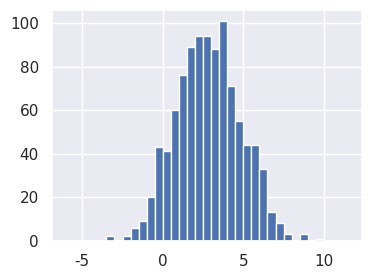
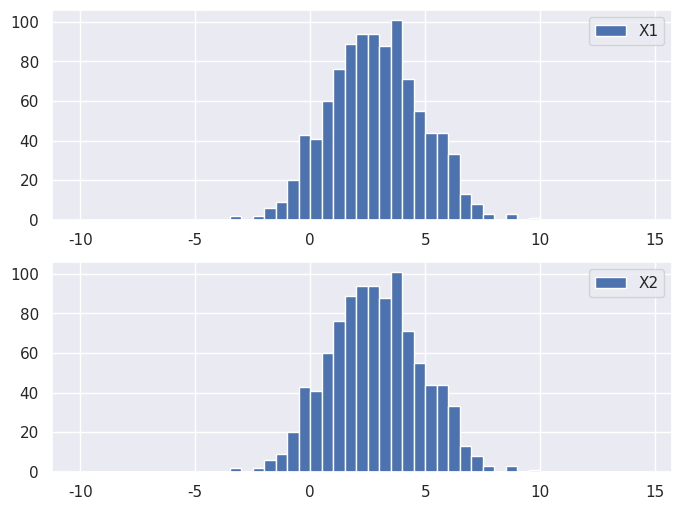
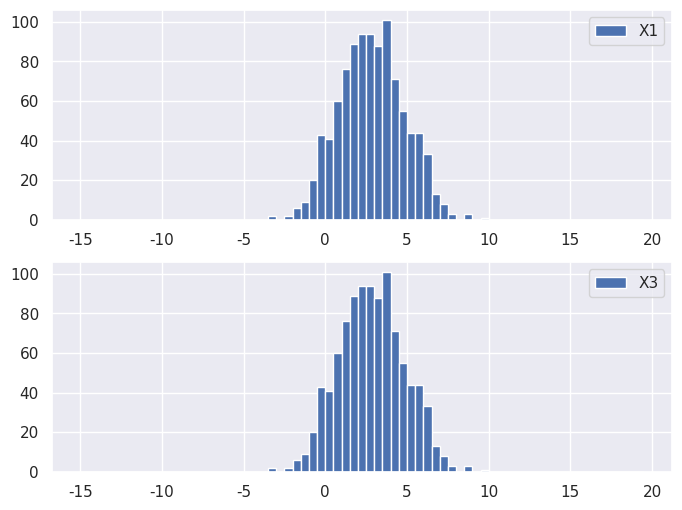
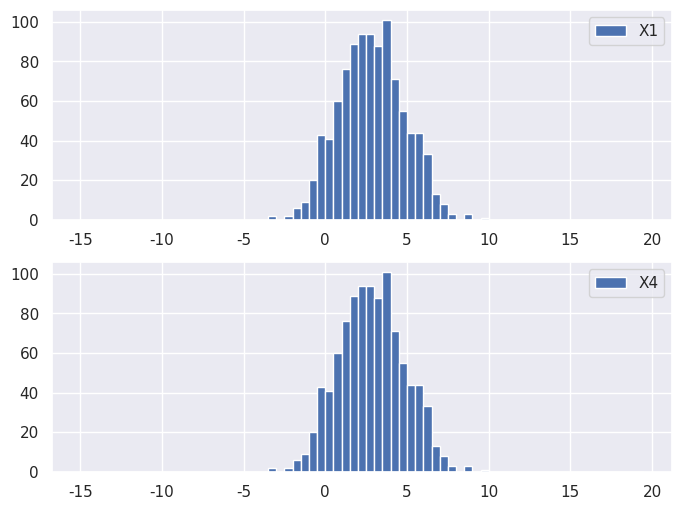

The script that saved these images, in order:
# 準備あれこれ
import numpy as np
import matplotlib.pyplot as plt
import pandas as pd
import seaborn
seaborn.set_theme()

# 乱数データを作成
X1 = 2*np.random.randn(1000) + 3

# 変数 X1 に格納された標本の数は...
print('サンプルサイズ:', len(X1))
print()

# 変数 X1 に格納されたデータのうち最初の5つを表示してみる
print(X1[:10])

# X1 のヒストグラム
fig, ax = plt.subplots(facecolor="white", figsize=(4, 3))
bins = np.arange(-6, 12, 0.5)
ax.hist(X1, bins=bins)
plt.show()

# X1 の平均，標準偏差，分散
print(f'平均: {np.mean(X1):.3f}')
print(f'標準偏差: {np.std(X1):.3f}')
print(f'分散: {np.var(X1):.3f}')

#@title `shift` に適当な数値を入れて，「Shift+Enter」押してみてね（Shiftキー押しながらEnterキーを押す） { display-mode: "form" }
shift =  0#@param {type:"number"}

# X2 は， X1 のすべての標本値 に shift を加えたもの
X2 = X1 + shift

# X1 と X2 のヒストグラム
fig, ax = plt.subplots(2, 1, facecolor="white", figsize=(8, 6))
bins = np.arange(-10, 15, 0.5)
ax[0].hist(X1, bins=bins, label="X1")
ax[0].legend()
ax[1].hist(X2, bins=bins, label="X2")
ax[1].legend()
plt.show()

print()
print('X1 の最初の5個の標本値')
print(X1[:5])
print(f'平均: {np.mean(X1):.3f} 標準偏差: {np.std(X1):.3f} 分散: {np.var(X1):.3f}')
print()
print('X2 の最初の5個の標本値')
print(X2[:5])
print(f'X2     平均: {np.mean(X2):.3f} 標準偏差: {np.std(X2):.3f} 分散: {np.var(X2):.3f}')

#@title `scale` に適当な数値を入れて，「Shift+Enter」押してみてね（Shiftキー押しながらEnterキーを押す） { display-mode: "form" }
scale =  1#@param {type:"number"}

# X3 は， X1 のすべての標本値 に scale を掛けたもの
X3 = X1 * scale

# X1 と X3 のヒストグラム
fig, ax = plt.subplots(2, 1, facecolor="white", figsize=(8, 6))
bins = np.arange(-15, 20, 0.5)
ax[0].hist(X1, bins=bins, label="X1")
ax[0].legend()
ax[1].hist(X3, bins=bins, label="X3")
ax[1].legend()
plt.show()

print()
print('X1 の最初の5個の標本値')
print(X1[:5])
print(f'平均: {np.mean(X1):.3f} 標準偏差: {np.std(X1):.3f} 分散: {np.var(X1):.3f}')
print()
print('X3 の最初の5個の標本値')
print(X3[:5])
print(f'X3     平均: {np.mean(X3):.3f} 標準偏差: {np.std(X3):.3f} 分散: {np.var(X3):.3f}')

#@title `scale` と `shift` に適当な数値を入れて，「Shift+Enter」押してみてね（Shiftキー押しながらEnterキーを押す） { display-mode: "form" }
scale =  1#@param {type:"number"}
shift = 0#@param {type:"number"}

# X4 は， X1 を scale 倍して shift を加えたもの
X4 = X1 * scale + shift

# X1 と X4 のヒストグラム
fig, ax = plt.subplots(2, 1, facecolor="white", figsize=(8, 6))
bins = np.arange(-15, 20, 0.5)
ax[0].hist(X1, bins=bins, label="X1")
ax[0].legend()
ax[1].hist(X4, bins=bins, label="X4")
ax[1].legend()
plt.show()

print()
print('X1 の最初の5個の標本値')
print(X1[:5])
print(f'平均: {np.mean(X1):.3f} 標準偏差: {np.std(X1):.3f} 分散: {np.var(X1):.3f}')
print()
print('X4 の最初の5個の標本値')
print(X4[:5])
print(f'X4     平均: {np.mean(X4):.3f} 標準偏差: {np.std(X4):.3f} 分散: {np.var(X4):.3f}')
